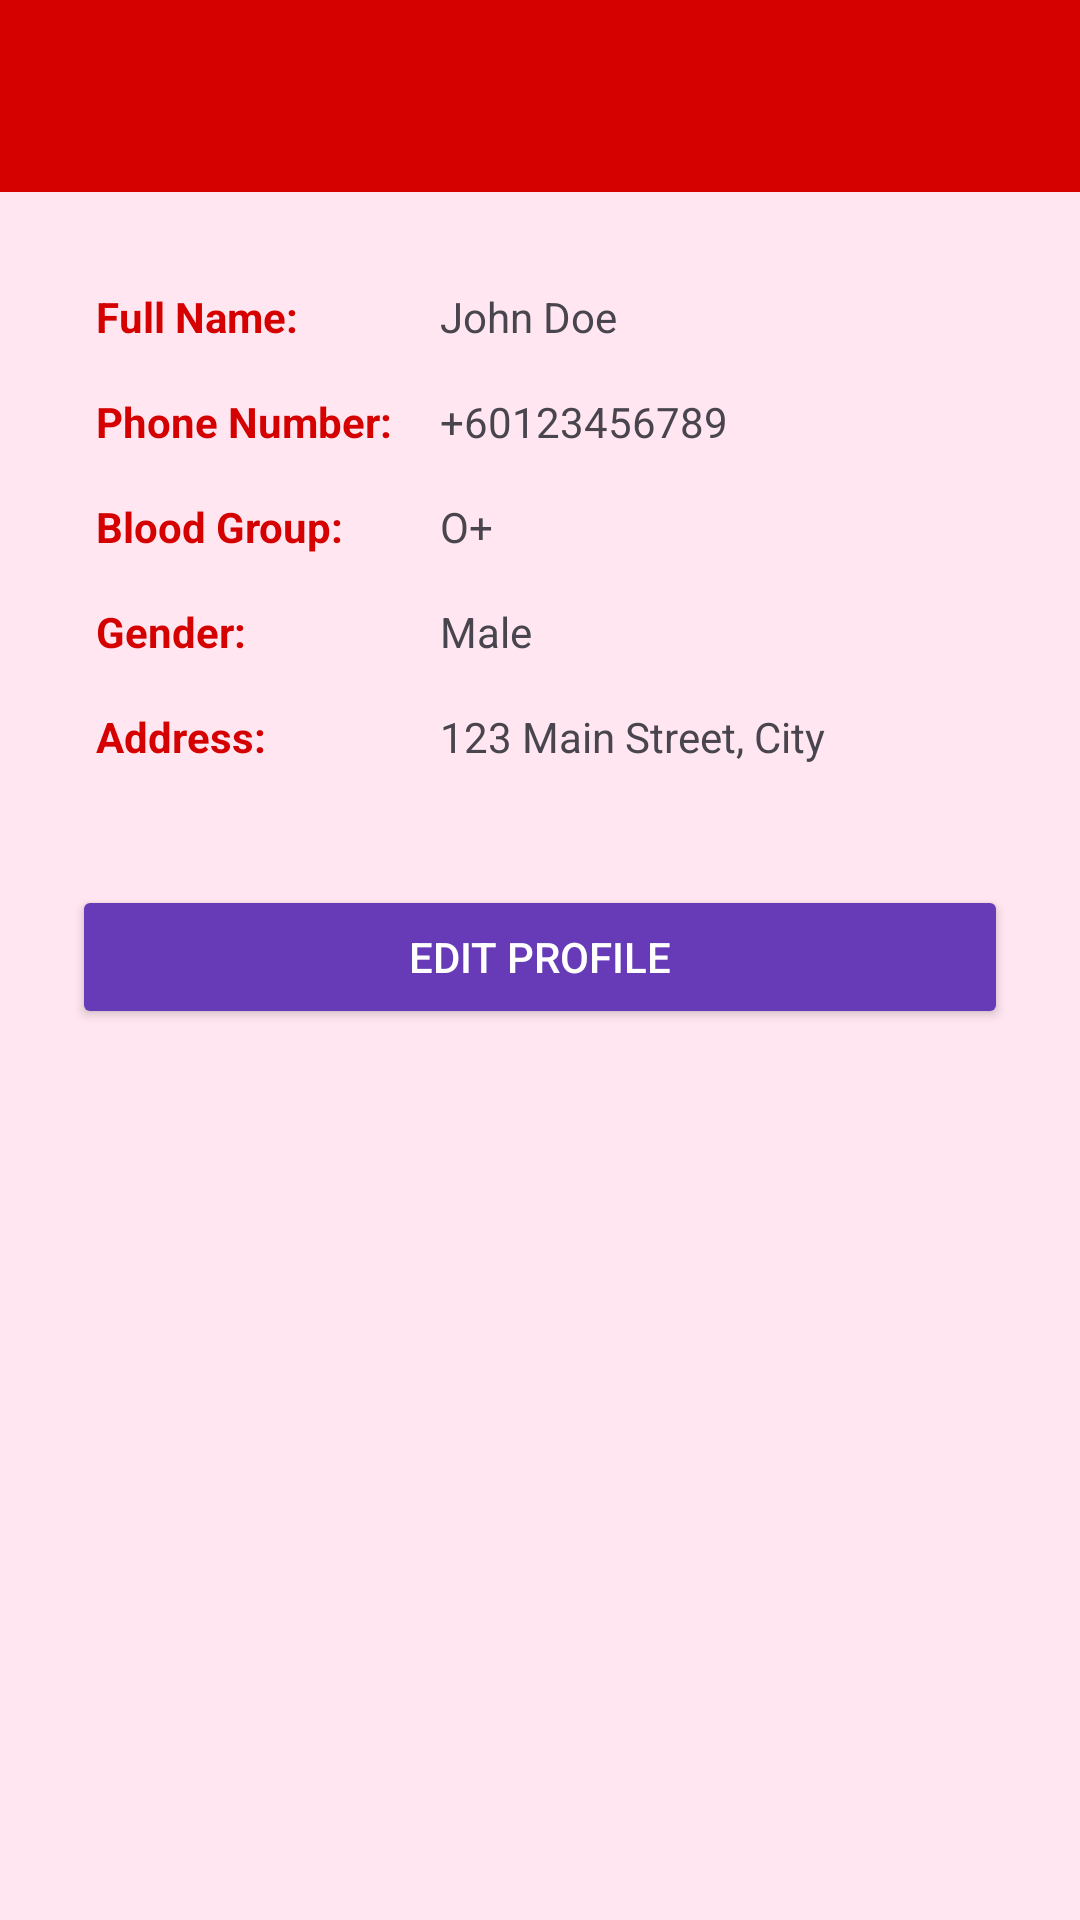

This screen was rendered from an Android layout file. Write that file and the resources it references.
<!-- AndroidManifest.xml: application theme Theme.Sbdn -->
<!-- res/layout/activity_profile.xml -->
<?xml version="1.0" encoding="utf-8"?>
<LinearLayout
    xmlns:android="http://schemas.android.com/apk/res/android"
    xmlns:tools="http://schemas.android.com/tools"
    android:layout_width="match_parent"
    android:layout_height="match_parent"
    android:orientation="vertical"
    android:background="#FFE6F0"
    tools:ignore="MissingSpeakableText"
    tools:context=".ProfileActivity">

    
    <androidx.appcompat.widget.Toolbar
        android:id="@+id/toolbar"
        android:layout_width="match_parent"
        android:layout_height="?attr/actionBarSize"
        android:background="#D50000"
        android:title="My Profile"
        android:titleTextColor="#FFFFFF" />

    
    <ScrollView
        android:layout_width="match_parent"
        android:layout_height="match_parent"
        android:contentDescription="Profile screen with user information">

        <LinearLayout
            android:layout_width="match_parent"
            android:layout_height="wrap_content"
            android:orientation="vertical"
            android:padding="24dp"
            android:gravity="center_horizontal">

            

            
            <TableLayout
                android:layout_width="match_parent"
                android:layout_height="wrap_content"
                android:stretchColumns="1">

                <TableRow>
                    <TextView
                        android:text="Full Name:"
                        android:textStyle="bold"
                        android:textColor="#D50000"
                        android:padding="8dp"/>
                    <TextView
                        android:id="@+id/nameText"
                        android:text="John Doe"
                        android:padding="8dp"/>
                </TableRow>

                <TableRow>
                    <TextView
                        android:text="Phone Number:"
                        android:textStyle="bold"
                        android:textColor="#D50000"
                        android:padding="8dp"/>
                    <TextView
                        android:id="@+id/phoneText"
                        android:text="+60123456789"
                        android:padding="8dp"/>
                </TableRow>

                <TableRow>
                    <TextView
                        android:text="Blood Group:"
                        android:textStyle="bold"
                        android:textColor="#D50000"
                        android:padding="8dp"/>
                    <TextView
                        android:id="@+id/bloodGroupText"
                        android:text="O+"
                        android:padding="8dp"/>
                </TableRow>

                <TableRow>
                    <TextView
                        android:text="Gender:"
                        android:textStyle="bold"
                        android:textColor="#D50000"
                        android:padding="8dp"/>
                    <TextView
                        android:id="@+id/genderText"
                        android:text="Male"
                        android:padding="8dp"/>
                </TableRow>

                <TableRow>
                    <TextView
                        android:text="Address:"
                        android:textStyle="bold"
                        android:textColor="#D50000"
                        android:padding="8dp"/>
                    <TextView
                        android:id="@+id/addressText"
                        android:text="123 Main Street, City"
                        android:padding="8dp"/>
                </TableRow>
            </TableLayout>

            
            <Button
                android:id="@+id/editProfileButton"
                android:layout_width="match_parent"
                android:layout_height="wrap_content"
                android:text="Edit Profile"
                android:textColor="#FFFFFF"
                android:backgroundTint="#673AB7"
                android:layout_marginTop="32dp"
                android:padding="12dp" />

        </LinearLayout>
    </ScrollView>
</LinearLayout>
<!-- resources referenced by this layout -->
<resources>
  <style name="Theme.Sbdn" parent="Base.Theme.Sbdn" />
  <style name="Base.Theme.Sbdn" parent="Theme.Material3.DayNight.NoActionBar">
          
          
      </style>
</resources>
